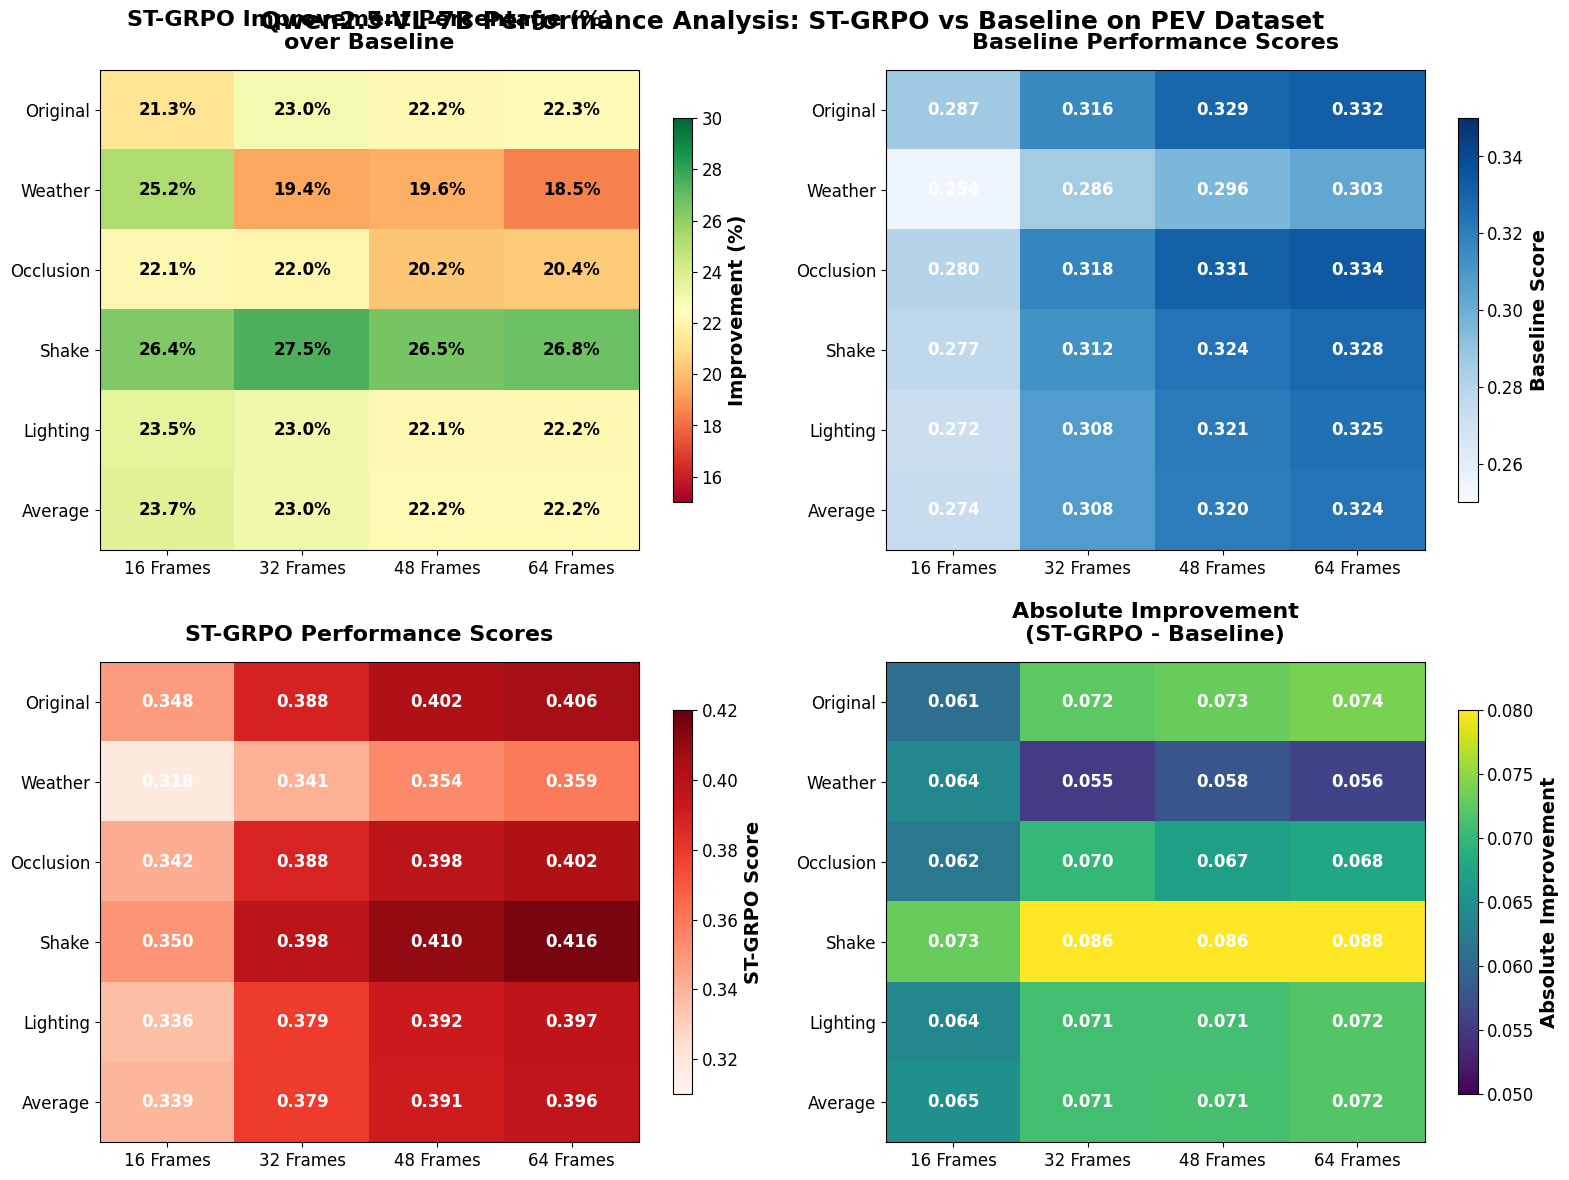

This chart was generated by the following Python code: (Note: this script raises an exception after producing the figure.)
"""
Heatmap visualization showing improvement ratios (ST-GRPO vs Baseline) 
across different conditions and frame counts for Qwen2.5-VL-7B on PEV dataset.
Generates a publication-quality heatmap for top-tier conferences.
"""

import matplotlib.pyplot as plt
import numpy as np
import seaborn as sns

# Set up publication-quality style
plt.rcParams.update({
    'font.family': 'serif',
    'font.serif': ['Times New Roman'],
    'font.size': 12,
    'axes.labelsize': 14,
    'axes.titlesize': 16,
    'xtick.labelsize': 12,
    'ytick.labelsize': 12,
    'figure.dpi': 300,
    'savefig.dpi': 300,
    'savefig.bbox': 'tight',
})

# Data from the table
conditions = ['Original', 'Weather', 'Occlusion', 'Shake', 'Lighting', 'Average']
frame_counts = ['16 Frames', '32 Frames', '48 Frames', '64 Frames']

# Baseline data for each condition across frame counts
baseline_data = {
    'Original':  [0.287, 0.3158, 0.329, 0.332],
    'Weather':   [0.254, 0.2857, 0.296, 0.303],
    'Occlusion': [0.280, 0.3175, 0.331, 0.334],
    'Shake':     [0.277, 0.3122, 0.324, 0.328],
    'Lighting':  [0.272, 0.3078, 0.321, 0.325],
    'Average':   [0.274, 0.3078, 0.320, 0.324],
}

# ST-GRPO data for each condition across frame counts
st_grpo_data = {
    'Original':  [0.348, 0.3883, 0.402, 0.406],
    'Weather':   [0.318, 0.3410, 0.354, 0.359],
    'Occlusion': [0.342, 0.3875, 0.398, 0.402],
    'Shake':     [0.350, 0.3980, 0.410, 0.416],
    'Lighting':  [0.336, 0.3787, 0.392, 0.397],
    'Average':   [0.339, 0.3787, 0.3912, 0.396],
}

# Create figure with subplots for different heatmap views
fig, ((ax1, ax2), (ax3, ax4)) = plt.subplots(2, 2, figsize=(16, 12))

# 1. Improvement percentage heatmap
improvement_matrix = np.zeros((len(conditions), len(frame_counts)))
for i, condition in enumerate(conditions):
    for j in range(len(frame_counts)):
        baseline = baseline_data[condition][j]
        st_grpo = st_grpo_data[condition][j]
        improvement = ((st_grpo - baseline) / baseline) * 100
        improvement_matrix[i, j] = improvement

im1 = ax1.imshow(improvement_matrix, cmap='RdYlGn', aspect='auto', vmin=15, vmax=30)
ax1.set_title('ST-GRPO Improvement Percentage (%)\nover Baseline', fontweight='bold', pad=15)
ax1.set_xticks(range(len(frame_counts)))
ax1.set_xticklabels(frame_counts)
ax1.set_yticks(range(len(conditions)))
ax1.set_yticklabels(conditions)

# Add text annotations
for i in range(len(conditions)):
    for j in range(len(frame_counts)):
        text = ax1.text(j, i, f'{improvement_matrix[i, j]:.1f}%',
                       ha="center", va="center", color="black", fontweight='bold')

# Add colorbar
cbar1 = plt.colorbar(im1, ax=ax1, shrink=0.8)
cbar1.set_label('Improvement (%)', fontweight='bold')

# 2. Baseline performance heatmap
baseline_matrix = np.array([baseline_data[condition] for condition in conditions])
im2 = ax2.imshow(baseline_matrix, cmap='Blues', aspect='auto', vmin=0.25, vmax=0.35)
ax2.set_title('Baseline Performance Scores', fontweight='bold', pad=15)
ax2.set_xticks(range(len(frame_counts)))
ax2.set_xticklabels(frame_counts)
ax2.set_yticks(range(len(conditions)))
ax2.set_yticklabels(conditions)

for i in range(len(conditions)):
    for j in range(len(frame_counts)):
        text = ax2.text(j, i, f'{baseline_matrix[i, j]:.3f}',
                       ha="center", va="center", color="white", fontweight='bold')

cbar2 = plt.colorbar(im2, ax=ax2, shrink=0.8)
cbar2.set_label('Baseline Score', fontweight='bold')

# 3. ST-GRPO performance heatmap
st_grpo_matrix = np.array([st_grpo_data[condition] for condition in conditions])
im3 = ax3.imshow(st_grpo_matrix, cmap='Reds', aspect='auto', vmin=0.31, vmax=0.42)
ax3.set_title('ST-GRPO Performance Scores', fontweight='bold', pad=15)
ax3.set_xticks(range(len(frame_counts)))
ax3.set_xticklabels(frame_counts)
ax3.set_yticks(range(len(conditions)))
ax3.set_yticklabels(conditions)

for i in range(len(conditions)):
    for j in range(len(frame_counts)):
        text = ax3.text(j, i, f'{st_grpo_matrix[i, j]:.3f}',
                       ha="center", va="center", color="white", fontweight='bold')

cbar3 = plt.colorbar(im3, ax=ax3, shrink=0.8)
cbar3.set_label('ST-GRPO Score', fontweight='bold')

# 4. Absolute improvement heatmap
absolute_improvement = st_grpo_matrix - baseline_matrix
im4 = ax4.imshow(absolute_improvement, cmap='viridis', aspect='auto', vmin=0.05, vmax=0.08)
ax4.set_title('Absolute Improvement\n(ST-GRPO - Baseline)', fontweight='bold', pad=15)
ax4.set_xticks(range(len(frame_counts)))
ax4.set_xticklabels(frame_counts)
ax4.set_yticks(range(len(conditions)))
ax4.set_yticklabels(conditions)

for i in range(len(conditions)):
    for j in range(len(frame_counts)):
        text = ax4.text(j, i, f'{absolute_improvement[i, j]:.3f}',
                       ha="center", va="center", color="white", fontweight='bold')

cbar4 = plt.colorbar(im4, ax=ax4, shrink=0.8)
cbar4.set_label('Absolute Improvement', fontweight='bold')

# Add overall title
fig.suptitle('Qwen2.5-VL-7B Performance Analysis: ST-GRPO vs Baseline on PEV Dataset', 
             fontsize=18, fontweight='bold', y=0.98)

# Adjust layout
plt.tight_layout()
plt.subplots_adjust(top=0.93)

# Save the figure
output_path = 'E:/pycharm_project/lightweight-agent/Use_Case/todo_agent_work/heatmap_improvement.png'
plt.savefig(output_path, dpi=300, bbox_inches='tight', facecolor='white', edgecolor='none')
print(f"Heatmap visualization saved to: {output_path}")

# Close the figure to free memory
plt.close()